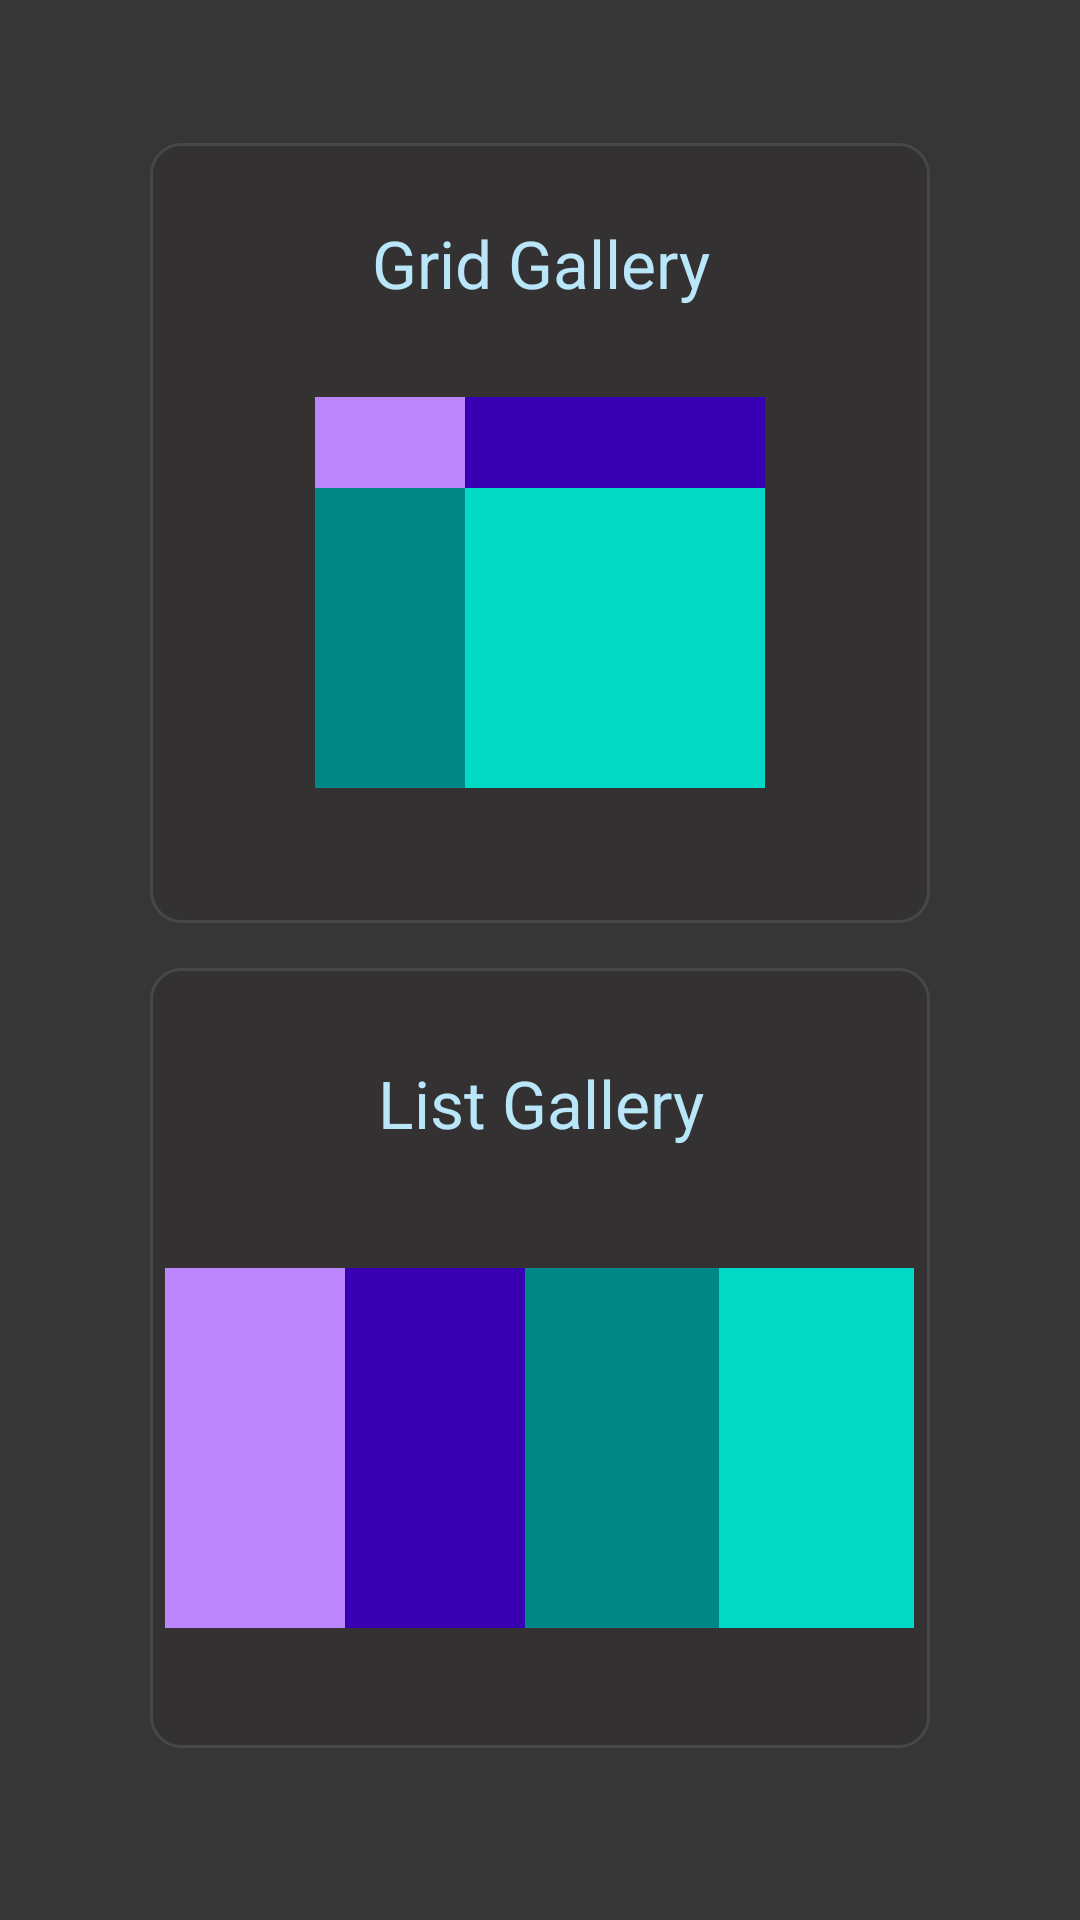

Reconstruct the res/layout file that produces this screen, plus the resources it refers to.
<!-- AndroidManifest.xml: application theme Theme.Gallery -->
<!-- res/layout/activity_main.xml -->
<?xml version="1.0" encoding="utf-8"?>
<androidx.constraintlayout.widget.ConstraintLayout xmlns:android="http://schemas.android.com/apk/res/android"
    xmlns:app="http://schemas.android.com/apk/res-auto"
    xmlns:tools="http://schemas.android.com/tools"
    android:layout_width="match_parent"
    android:layout_height="match_parent"
    android:background="#373636"
    tools:context=".MainActivity">




    


        
        <androidx.constraintlayout.widget.ConstraintLayout
            android:id="@+id/grid_Layout"
            android:layout_width="260dp"
            android:layout_height="260dp"
            android:layout_marginTop="130dp"
            android:layout_marginBottom="15dp"
            android:background="@drawable/line_color"
            app:layout_constraintBottom_toTopOf="@id/list_Layout"
            app:layout_constraintLeft_toLeftOf="parent"
            app:layout_constraintRight_toRightOf="parent"
            app:layout_constraintTop_toTopOf="parent"
            tools:ignore="MissingConstraints">


            <TextView
                android:id="@+id/grid_T"
                android:layout_width="match_parent"
                android:layout_height="wrap_content"
                android:layout_marginBottom="180dp"
                android:gravity="center"
                android:text="Grid Gallery"
                android:textAppearance="@style/TextAppearance.AppCompat.Large"
                android:textColor="#BAE6FA"
                app:layout_constraintBottom_toBottomOf="@id/grid_Layout"
                app:layout_constraintLeft_toLeftOf="@id/grid_Layout"
                app:layout_constraintRight_toRightOf="@id/grid_Layout"
                app:layout_constraintTop_toTopOf="@id/grid_Layout" />

            <ImageView
                android:id="@+id/grid_img_1"
                android:layout_width="100dp"
                android:layout_height="100dp"
                android:layout_marginStart="55dp"
                android:layout_marginTop="30dp"
                android:layout_marginBottom="55dp"
                android:background="@color/purple_200"
                app:layout_constraintLeft_toLeftOf="@id/grid_Layout"
                app:layout_constraintTop_toBottomOf="@id/grid_T" />

            <ImageView
                android:id="@+id/grid_img_2"
                android:layout_width="100dp"
                android:layout_height="100dp"
                android:background="@color/purple_700"
                app:layout_constraintBottom_toBottomOf="@id/grid_img_1"
                app:layout_constraintLeft_toRightOf="@id/grid_img_1"
                app:layout_constraintRight_toRightOf="@id/grid_img_1" />

            <ImageView
                android:id="@+id/grid_img_3"
                android:layout_width="100dp"
                android:layout_height="100dp"
                android:layout_marginBottom="15dp"
                android:background="@color/teal_700"
                app:layout_constraintBottom_toBottomOf="@id/grid_Layout"
                app:layout_constraintRight_toRightOf="@id/grid_img_1"
                app:layout_constraintTop_toTopOf="@id/grid_img_1" />

            <ImageView
                android:id="@+id/grid_img_4"
                android:layout_width="100dp"
                android:layout_height="100dp"
                android:layout_marginBottom="15dp"
                android:background="@color/teal_200"
                app:layout_constraintBottom_toBottomOf="@id/grid_Layout"
                app:layout_constraintLeft_toLeftOf="@id/grid_img_2"
                app:layout_constraintTop_toTopOf="@+id/grid_img_2" />
        </androidx.constraintlayout.widget.ConstraintLayout>

        <androidx.constraintlayout.widget.ConstraintLayout
        android:id="@+id/list_Layout"
        android:layout_width="260dp"
        android:layout_height="260dp"
        android:layout_marginBottom="140dp"
        app:layout_constraintTop_toBottomOf="@+id/grid_Layout"
        app:layout_constraintBottom_toBottomOf="parent"
        app:layout_constraintLeft_toLeftOf="parent"
        app:layout_constraintRight_toRightOf="parent"
        android:background="@drawable/line_color"
        tools:ignore="MissingConstraints">

        <TextView
            android:id="@+id/list_T"
            android:layout_width="match_parent"
            android:layout_height="wrap_content"
            android:text="List Gallery"
            android:textColor="#BAE6FA"
            android:textAppearance="@style/TextAppearance.AppCompat.Large"
            android:gravity="center"
            android:layout_marginTop="30dp"
            android:layout_marginBottom="200dp"
            app:layout_constraintTop_toTopOf="@id/list_Layout"
            app:layout_constraintLeft_toLeftOf="@id/list_Layout"
            app:layout_constraintRight_toRightOf="@id/list_Layout"
            app:layout_constraintBottom_toBottomOf="@id/list_Layout"
            />

        <ImageView
            android:id="@+id/list_img_1"
            android:layout_width="120dp"
            android:layout_height="120dp"
            android:background="@color/purple_200"
            android:layout_marginLeft="5dp"
            app:layout_constraintTop_toBottomOf="@id/list_T"
            app:layout_constraintLeft_toLeftOf="@id/list_Layout"
            app:layout_constraintBottom_toBottomOf="@id/list_Layout"
            />

        <ImageView
            android:id="@+id/list_img_2"
            android:layout_width="120dp"
            android:layout_height="120dp"
            android:background="@color/purple_700"
            app:layout_constraintTop_toBottomOf="@id/list_T"
            app:layout_constraintBottom_toBottomOf="@id/list_Layout"
            app:layout_constraintLeft_toRightOf="@id/list_img_1"
            app:layout_constraintRight_toRightOf="@id/list_img_1"
            />
        <ImageView
            android:id="@+id/list_img_3"
            android:layout_width="120dp"
            android:layout_height="120dp"
            android:background="@color/teal_700"
            app:layout_constraintTop_toBottomOf="@id/list_T"
            app:layout_constraintBottom_toBottomOf="@id/list_Layout"
            app:layout_constraintLeft_toRightOf="@id/list_img_2"
            app:layout_constraintRight_toRightOf="@id/list_img_2"
            />

        <ImageView
            android:id="@+id/list_img_4"
            android:layout_width="65dp"
            android:layout_height="120dp"
            android:background="@color/teal_200"
            android:layout_marginStart="60dp"
            app:layout_constraintBottom_toBottomOf="@id/list_Layout"
            app:layout_constraintHorizontal_bias="0.466"
            app:layout_constraintLeft_toLeftOf="@id/list_img_3"
            app:layout_constraintRight_toRightOf="parent"
            app:layout_constraintTop_toBottomOf="@id/list_T"
            />
    </androidx.constraintlayout.widget.ConstraintLayout>



</androidx.constraintlayout.widget.ConstraintLayout>
<!-- resources referenced by this layout -->
<resources>
  <!-- drawable line_color (drawable) -->
  <shape xmlns:android="http://schemas.android.com/apk/res/android" >
  
      <solid android:color="#333131" />
  
      <stroke
          android:width="1dp"
          android:color="#474747" />
      <corners
          android:topLeftRadius="10dp"
          android:topRightRadius="10dp"
          android:bottomLeftRadius="10dp"
          android:bottomRightRadius="10dp"  />
  
  </shape>
  <style name="Theme.Gallery" parent="Theme.MaterialComponents.DayNight.DarkActionBar">
          
          <item name="colorPrimary">@color/purple_500</item>
          <item name="colorPrimaryVariant">@color/purple_700</item>
          <item name="colorOnPrimary">@color/white</item>
          
          <item name="colorSecondary">@color/teal_200</item>
          <item name="colorSecondaryVariant">@color/teal_700</item>
          <item name="colorOnSecondary">@color/black</item>
          
          <item name="android:statusBarColor" tools:targetApi="l">?attr/colorPrimaryVariant</item>
          
          <item name="windowActionBar">false</item>
          <item name="windowNoTitle">true</item>
  
      </style>
  <!-- not gathered from this repository: default colours our renderer supplied (Android Studio template values) -->
  <color name="purple_200">#FFBB86FC</color>
  <color name="purple_500">#FF6200EE</color>
  <color name="purple_700">#FF3700B3</color>
  <color name="teal_200">#FF03DAC5</color>
  <color name="teal_700">#FF018786</color>
  <color name="black">#FF000000</color>
  <color name="white">#FFFFFFFF</color>
</resources>
